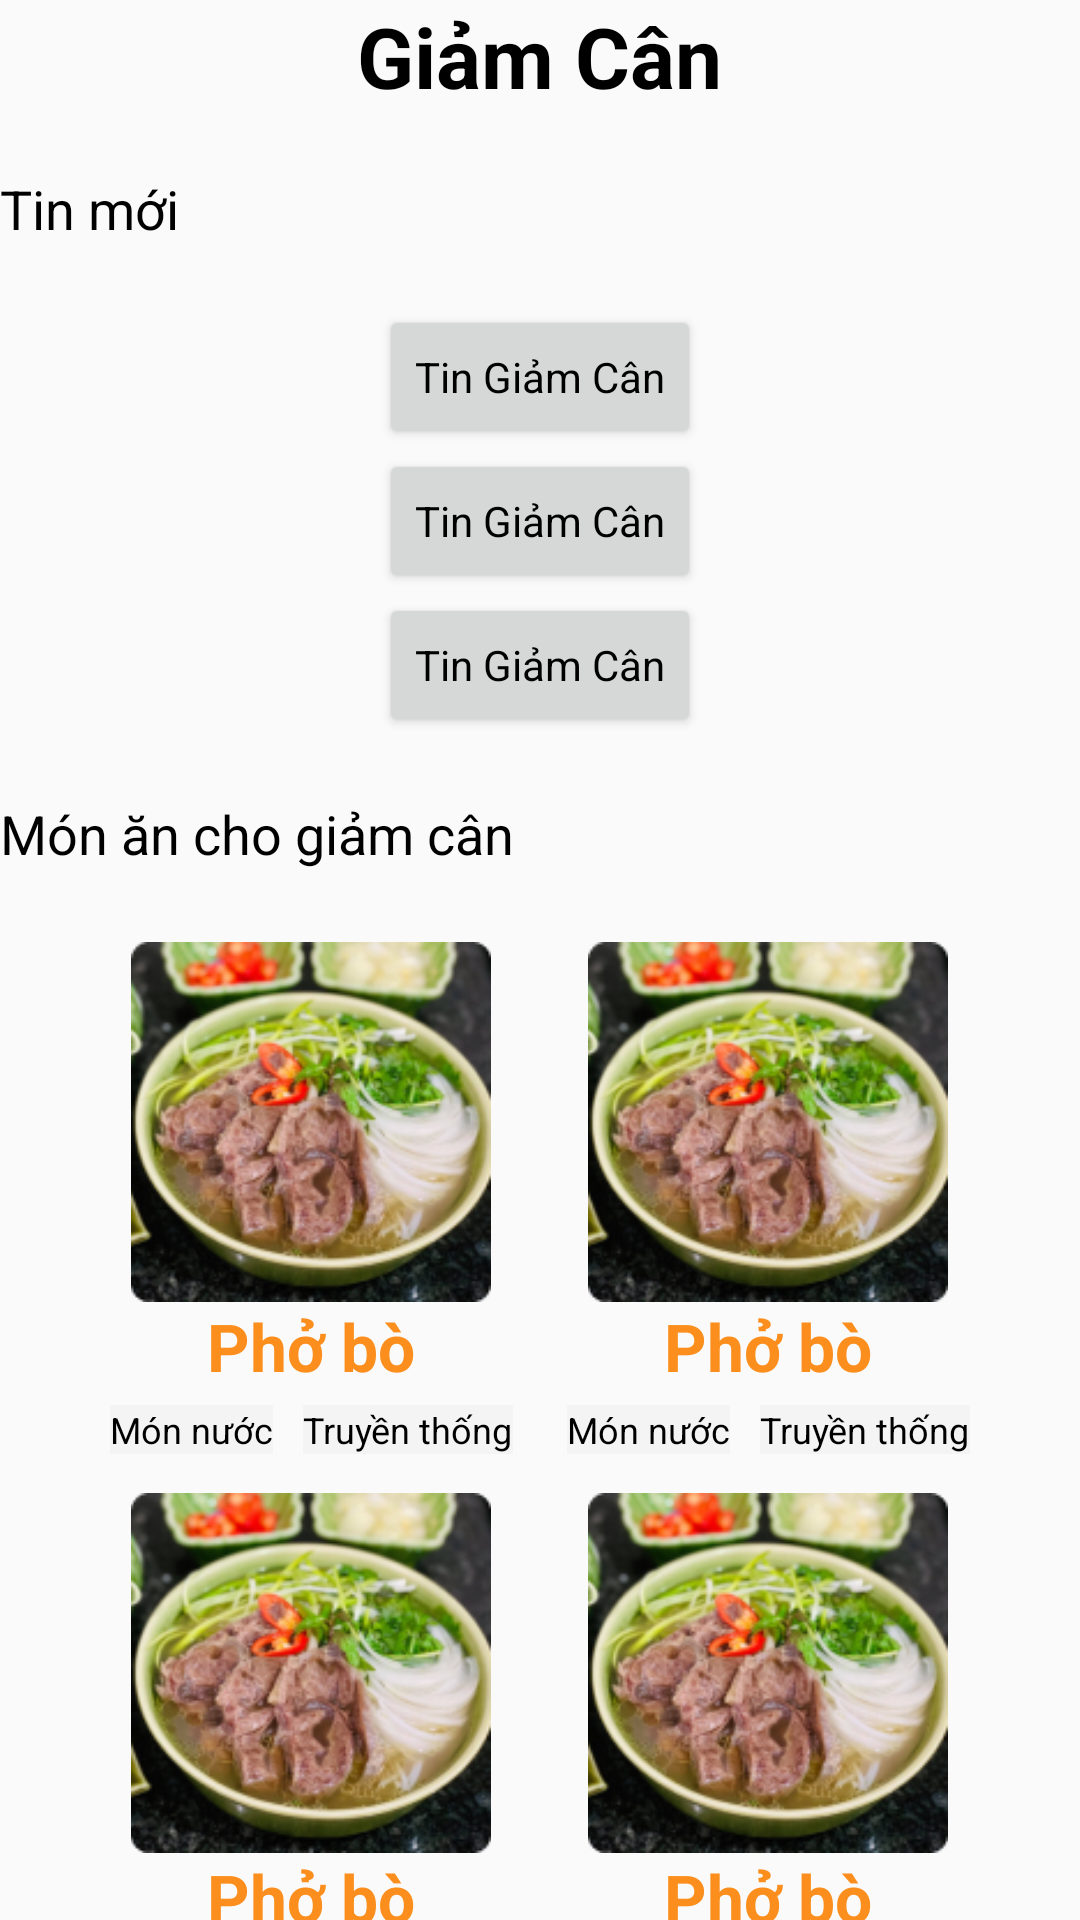

Layout XML and referenced resources for this Android screen:
<!-- AndroidManifest.xml: application theme Theme.Carefood -->
<!-- res/layout/activity_tip_menu_actitvity.xml -->
<?xml version="1.0" encoding="utf-8"?>
<ScrollView xmlns:android="http://schemas.android.com/apk/res/android"
    android:layout_width="match_parent"
    android:layout_height="match_parent"
    android:layout_margin="@dimen/margin_app"
    android:scrollbars="none">

    <LinearLayout
        android:layout_width="match_parent"
        android:layout_height="wrap_content"
        android:gravity="center"
        android:orientation="vertical">


        <TextView
            android:layout_width="wrap_content"
            android:layout_height="wrap_content"
            android:text="Giảm Cân"
            android:textColor="@color/black"
            android:textSize="@dimen/text_main"
            android:textStyle="bold" />

        <LinearLayout
            android:layout_width="match_parent"
            android:layout_height="wrap_content"
            android:gravity="center"
            android:orientation="vertical">


            <TextView
                android:layout_width="wrap_content"
                android:layout_height="wrap_content"
                android:layout_gravity="left"
                android:layout_marginTop="20dp"
                android:layout_marginBottom="20dp"
                android:text="Tin mới"
                android:textColor="@color/black"
                android:textSize="@dimen/text_description" />

            <Button
                android:layout_width="wrap_content"
                android:layout_height="wrap_content"

                android:text="Tin Giảm Cân" />

            <Button
                android:layout_width="wrap_content"
                android:layout_height="wrap_content"

                android:text="Tin Giảm Cân" />

            <Button
                android:layout_width="wrap_content"
                android:layout_height="wrap_content"

                android:text="Tin Giảm Cân" />
        </LinearLayout>

        <LinearLayout
            android:layout_width="match_parent"
            android:layout_height="wrap_content"
            android:orientation="vertical">

            <TextView
                android:layout_width="wrap_content"
                android:layout_height="wrap_content"
                android:layout_marginTop="20dp"
                android:layout_marginBottom="20dp"
                android:text="Món ăn cho giảm cân"
                android:textColor="@color/black"
                android:textSize="@dimen/text_description" />

            <GridLayout
                android:layout_width="wrap_content"
                android:layout_height="wrap_content"
                android:layout_gravity="center"
                android:columnCount="2"
                android:useDefaultMargins="true">

                <include layout="@layout/item_food" />

                <include layout="@layout/item_food" />

                <include layout="@layout/item_food" />

                <include layout="@layout/item_food" />

                <include layout="@layout/item_food" />

                <include layout="@layout/item_food" />

                <include layout="@layout/item_food" />
            </GridLayout>
        </LinearLayout>
    </LinearLayout>
</ScrollView>
<!-- res/layout/item_food.xml (included above) -->
<?xml version="1.0" encoding="utf-8"?>
<LinearLayout xmlns:android="http://schemas.android.com/apk/res/android"
    android:layout_width="wrap_content"
    android:layout_height="wrap_content"
    android:gravity="center"
    android:orientation="vertical">

    <ImageView
        android:layout_width="120dp"
        android:layout_height="120dp"
        android:src="@drawable/food" />

    <TextView
        android:layout_width="wrap_content"
        android:layout_height="wrap_content"
        android:text="Phở bò"
        android:textColor="#FB8E1C"
        android:textSize="22sp"
        android:textStyle="bold" />

    <LinearLayout
        android:layout_width="wrap_content"
        android:layout_height="wrap_content"
        android:gravity="center">

        <TextView
            android:layout_width="wrap_content"
            android:layout_height="wrap_content"
            android:layout_margin="5dp"
            android:background="#F3F4F3"
            android:text="Món nước"
            android:textColor="@color/black"
            android:textSize="12sp" />

        <TextView
            android:layout_width="wrap_content"
            android:layout_height="wrap_content"
            android:layout_margin="5dp"
            android:background="#F3F4F3"
            android:text="Truyền thống"
            android:textColor="@color/black"
            android:textSize="12sp" />
    </LinearLayout>
</LinearLayout>
<!-- resources referenced by this layout -->
<resources>
  <color name="black">#FF000000</color>
  <dimen name="margin_app">20dp</dimen>
  <dimen name="text_description">18sp</dimen>
  <dimen name="text_main">28sp</dimen>
  <!-- drawable food: png bitmap (drawable, 59649 bytes) -->
  <style name="Theme.Carefood" parent="Base.Theme.Carefood">
          <item name="android:fontFamily">arial</item>
          <item name="textAllCaps">false</item>
          <item name="android:textColor">@color/black</item>
      </style>
  <style name="Base.Theme.Carefood" parent="Theme.AppCompat.Light.NoActionBar">
          
          
      </style>
</resources>
